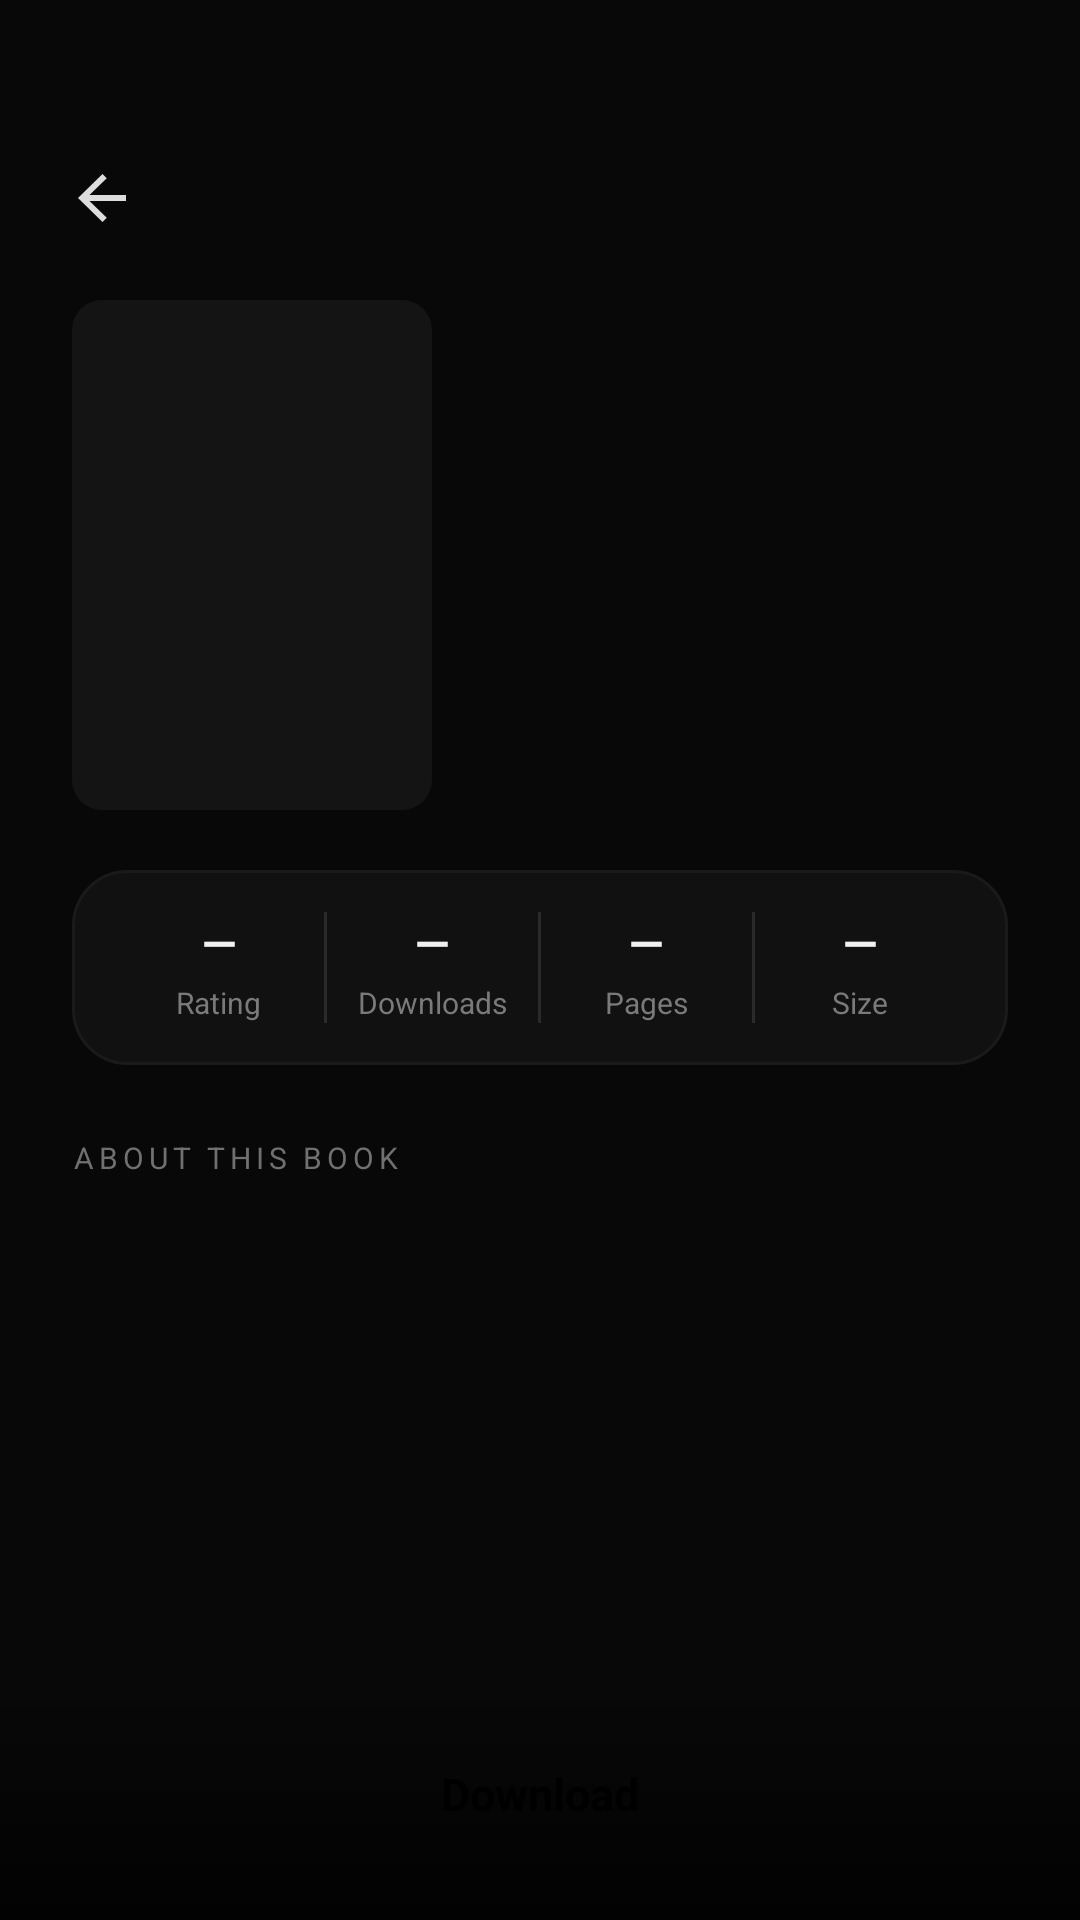

Reconstruct the res/layout file that produces this screen, plus the resources it refers to.
<!-- AndroidManifest.xml: activity theme Theme.AppCompat.NoActionBar -->
<!-- res/layout/activity_discover_book_detail.xml -->
<?xml version="1.0" encoding="utf-8"?>
<androidx.coordinatorlayout.widget.CoordinatorLayout
    xmlns:android="http://schemas.android.com/apk/res/android"
    android:layout_width="match_parent" android:layout_height="match_parent"
    android:tag="theme:bg"
    android:background="#080808">

    <androidx.core.widget.NestedScrollView
        android:layout_width="match_parent" android:layout_height="match_parent"
        android:fillViewport="true" android:overScrollMode="never"
        android:paddingBottom="100dp">

        <LinearLayout
            android:layout_width="match_parent" android:layout_height="wrap_content"
            android:orientation="vertical">

            <LinearLayout
                android:layout_width="match_parent" android:layout_height="wrap_content"
                android:orientation="horizontal" android:gravity="center_vertical"
                android:paddingStart="16dp" android:paddingEnd="16dp"
                android:paddingTop="48dp" android:paddingBottom="8dp">

                <ImageButton
                    android:id="@+id/detailBtnBack"
                    android:layout_width="36dp" android:layout_height="36dp"
                    android:src="@drawable/ic_back" android:tint="#DDDDDD"
                    android:background="?attr/selectableItemBackgroundBorderless"
                    android:contentDescription="Back"/>
            </LinearLayout>

            
            <LinearLayout
                android:layout_width="match_parent" android:layout_height="wrap_content"
                android:orientation="horizontal"
                android:paddingStart="24dp" android:paddingEnd="24dp"
                android:paddingTop="8dp">

                <FrameLayout
                    android:layout_width="120dp" android:layout_height="170dp"
                    android:background="@drawable/bg_recent_card">

                    <ImageView
                        android:id="@+id/detailCover"
                        android:layout_width="match_parent" android:layout_height="match_parent"
                        android:scaleType="centerCrop"/>

                </FrameLayout>

                <LinearLayout
                    android:layout_width="0dp" android:layout_height="match_parent"
                    android:layout_weight="1" android:orientation="vertical"
                    android:layout_marginStart="16dp" android:gravity="center_vertical">

                    <TextView
                        android:id="@+id/detailFeaturedBadge"
                        android:tag="theme:card"
                        android:layout_width="wrap_content" android:layout_height="wrap_content"
                        android:text="★ Featured" android:textSize="10sp" android:textStyle="bold"
                        android:textColor="#FFC400" android:background="@drawable/bg_button_dark"
                        android:paddingStart="8dp" android:paddingEnd="8dp"
                        android:paddingTop="3dp" android:paddingBottom="3dp"
                        android:visibility="gone" android:layout_marginBottom="6dp"/>

                    <TextView
                        android:id="@+id/detailTitle"
                        android:tag="theme:textPrimary"
                        android:layout_width="match_parent" android:layout_height="wrap_content"
                        android:textSize="19sp" android:textStyle="bold" android:textColor="#FFFFFF"
                        android:maxLines="4" android:ellipsize="end" android:lineSpacingMultiplier="1.15"/>

                    <TextView
                        android:id="@+id/detailAuthor"
                        android:tag="theme:textSecondary"
                        android:layout_width="match_parent" android:layout_height="wrap_content"
                        android:textSize="13sp" android:textColor="#8A8A8A"
                        android:maxLines="2" android:ellipsize="end"
                        android:layout_marginTop="4dp"/>

                    <TextView
                        android:id="@+id/detailCategoryLanguage"
                        android:tag="theme:accent"
                        android:layout_width="match_parent" android:layout_height="wrap_content"
                        android:textSize="11sp" android:textColor="#4488FF"
                        android:layout_marginTop="6dp"/>

                </LinearLayout>

            </LinearLayout>

            
            <LinearLayout
                android:layout_width="match_parent" android:layout_height="wrap_content"
                android:orientation="horizontal"
                android:layout_marginStart="24dp" android:layout_marginEnd="24dp"
                android:layout_marginTop="20dp"
                android:tag="theme:card"
                android:background="@drawable/bg_continue_card"
                android:padding="14dp">

                <LinearLayout style="@style/DetailStatCell">
                    <TextView android:id="@+id/detailStatRating" style="@style/DetailStatValue" android:text="—"/>
                    <TextView style="@style/DetailStatLabel" android:text="Rating"/>
                </LinearLayout>

                <View style="@style/DetailStatDivider"/>

                <LinearLayout style="@style/DetailStatCell">
                    <TextView android:id="@+id/detailStatDownloads" style="@style/DetailStatValue" android:text="—"/>
                    <TextView style="@style/DetailStatLabel" android:text="Downloads"/>
                </LinearLayout>

                <View style="@style/DetailStatDivider"/>

                <LinearLayout style="@style/DetailStatCell">
                    <TextView android:id="@+id/detailStatPages" style="@style/DetailStatValue" android:text="—"/>
                    <TextView style="@style/DetailStatLabel" android:text="Pages"/>
                </LinearLayout>

                <View style="@style/DetailStatDivider"/>

                <LinearLayout style="@style/DetailStatCell">
                    <TextView android:id="@+id/detailStatSize" style="@style/DetailStatValue" android:text="—"/>
                    <TextView style="@style/DetailStatLabel" android:text="Size"/>
                </LinearLayout>

            </LinearLayout>

            
            <TextView
                android:tag="theme:textSecondary"
                android:layout_width="wrap_content" android:layout_height="wrap_content"
                android:text="ABOUT THIS BOOK" android:textSize="10sp" android:letterSpacing="0.16"
                android:textColor="#707070"
                android:paddingStart="24dp" android:paddingEnd="24dp"
                android:layout_marginTop="24dp" android:layout_marginBottom="10dp"/>

            <TextView
                android:id="@+id/detailDescription"
                android:tag="theme:textPrimary"
                android:layout_width="match_parent" android:layout_height="wrap_content"
                android:textSize="14sp" android:textColor="#DDDDDD" android:lineSpacingMultiplier="1.5"
                android:paddingStart="24dp" android:paddingEnd="24dp"/>

        </LinearLayout>

    </androidx.core.widget.NestedScrollView>

    
    <LinearLayout
        android:layout_width="match_parent" android:layout_height="wrap_content"
        android:layout_gravity="bottom" android:orientation="vertical"
        android:tag="theme:card"
        android:background="@drawable/bg_bar_bottom"
        android:padding="16dp">

        <TextView
            android:id="@+id/detailBtnDownload"
            android:tag="theme:buttonBg,theme:buttonText"
            android:layout_width="match_parent" android:layout_height="52dp"
            android:gravity="center" android:text="Download"
            android:textSize="15sp" android:textStyle="bold" android:textColor="#000000"
            android:background="@drawable/bg_open_button"
            android:clickable="true" android:focusable="true"/>

        <LinearLayout
            android:id="@+id/detailProgressGroup"
            android:layout_width="match_parent" android:layout_height="wrap_content"
            android:orientation="vertical" android:visibility="gone">

            <ProgressBar
                android:id="@+id/detailProgressBar"
                style="?android:attr/progressBarStyleHorizontal"
                android:layout_width="match_parent" android:layout_height="8dp"
                android:max="100" android:progress="0"/>

            <TextView
                android:id="@+id/detailProgressText"
                android:tag="theme:textSecondary"
                android:layout_width="match_parent" android:layout_height="wrap_content"
                android:layout_marginTop="6dp" android:gravity="center"
                android:textSize="12sp" android:textColor="#707070"
                android:text="Downloading… 0%"/>
        </LinearLayout>

        <TextView
            android:id="@+id/detailBtnOpen"
            android:tag="theme:outline"
            android:layout_width="match_parent" android:layout_height="52dp"
            android:gravity="center" android:text="Open"
            android:textSize="15sp" android:textStyle="bold"
            android:background="@drawable/bg_outline_button"
            android:clickable="true" android:focusable="true"
            android:visibility="gone"/>

    </LinearLayout>

</androidx.coordinatorlayout.widget.CoordinatorLayout>
<!-- resources referenced by this layout -->
<resources>
  <!-- drawable bg_bar_bottom (drawable) -->
  <?xml version="1.0" encoding="utf-8"?>
  <shape xmlns:android="http://schemas.android.com/apk/res/android">
      <gradient
          android:startColor="#00000000"
          android:endColor="#CC000000"
          android:angle="270"/>
  </shape>
  <!-- drawable bg_button_dark (drawable) -->
  <?xml version="1.0" encoding="utf-8"?>
  <shape xmlns:android="http://schemas.android.com/apk/res/android"
      android:shape="rectangle">
      <solid android:color="#222222"/>
      <corners android:radius="12dp"/>
  </shape>
  <!-- drawable bg_continue_card (drawable) -->
  <?xml version="1.0" encoding="utf-8"?>
  <shape xmlns:android="http://schemas.android.com/apk/res/android"
      android:shape="rectangle">
      <solid android:color="#111111"/>
      <corners android:radius="18dp"/>
      <stroke android:width="1dp" android:color="#1A1A1A"/>
  </shape>
  <!-- drawable bg_outline_button (drawable) -->
  <?xml version="1.0" encoding="utf-8"?>
  <shape xmlns:android="http://schemas.android.com/apk/res/android" android:shape="rectangle">
      <solid android:color="#00000000"/>
      <corners android:radius="12dp"/>
      <stroke android:width="1.5dp" android:color="#4488FF"/>
  </shape>
  <!-- drawable bg_recent_card (drawable) -->
  <?xml version="1.0" encoding="utf-8"?>
  <shape xmlns:android="http://schemas.android.com/apk/res/android"
      android:shape="rectangle">
      <solid android:color="#141414"/>
      <corners android:radius="10dp"/>
  </shape>
  <!-- drawable ic_back (drawable) -->
  <?xml version="1.0" encoding="utf-8"?>
  <vector xmlns:android="http://schemas.android.com/apk/res/android"
      android:width="24dp"
      android:height="24dp"
      android:viewportWidth="24"
      android:viewportHeight="24">
  
      <path
          android:fillColor="#000000"
          android:pathData="M20,11H7.83L13.59,5.41L12.17,4L4,12L12.17,20L13.59,18.59L7.83,13H20V11Z"/>
  </vector>
  <style name="DetailStatCell">
      <item name="android:layout_width">0dp</item>
      <item name="android:layout_height">wrap_content</item>
      <item name="android:layout_weight">1</item>
      <item name="android:orientation">vertical</item>
      <item name="android:gravity">center</item>
  </style>
  <style name="DetailStatDivider">
      <item name="android:tag">theme:divider</item>
      <item name="android:layout_width">1dp</item>
      <item name="android:layout_height">match_parent</item>
      <item name="android:background">#2A2A2A</item>
  </style>
  <style name="DetailStatLabel">
      <item name="android:tag">theme:textSecondary</item>
      <item name="android:layout_width">wrap_content</item>
      <item name="android:layout_height">wrap_content</item>
      <item name="android:textSize">10sp</item>
      <item name="android:textColor">#7A7A7A</item>
      <item name="android:layout_marginTop">3dp</item>
  </style>
  <style name="DetailStatValue">
      <item name="android:tag">theme:textPrimary</item>
      <item name="android:layout_width">wrap_content</item>
      <item name="android:layout_height">wrap_content</item>
      <item name="android:textSize">15sp</item>
      <item name="android:textStyle">bold</item>
      <item name="android:textColor">#F0F0F0</item>
  </style>
</resources>
